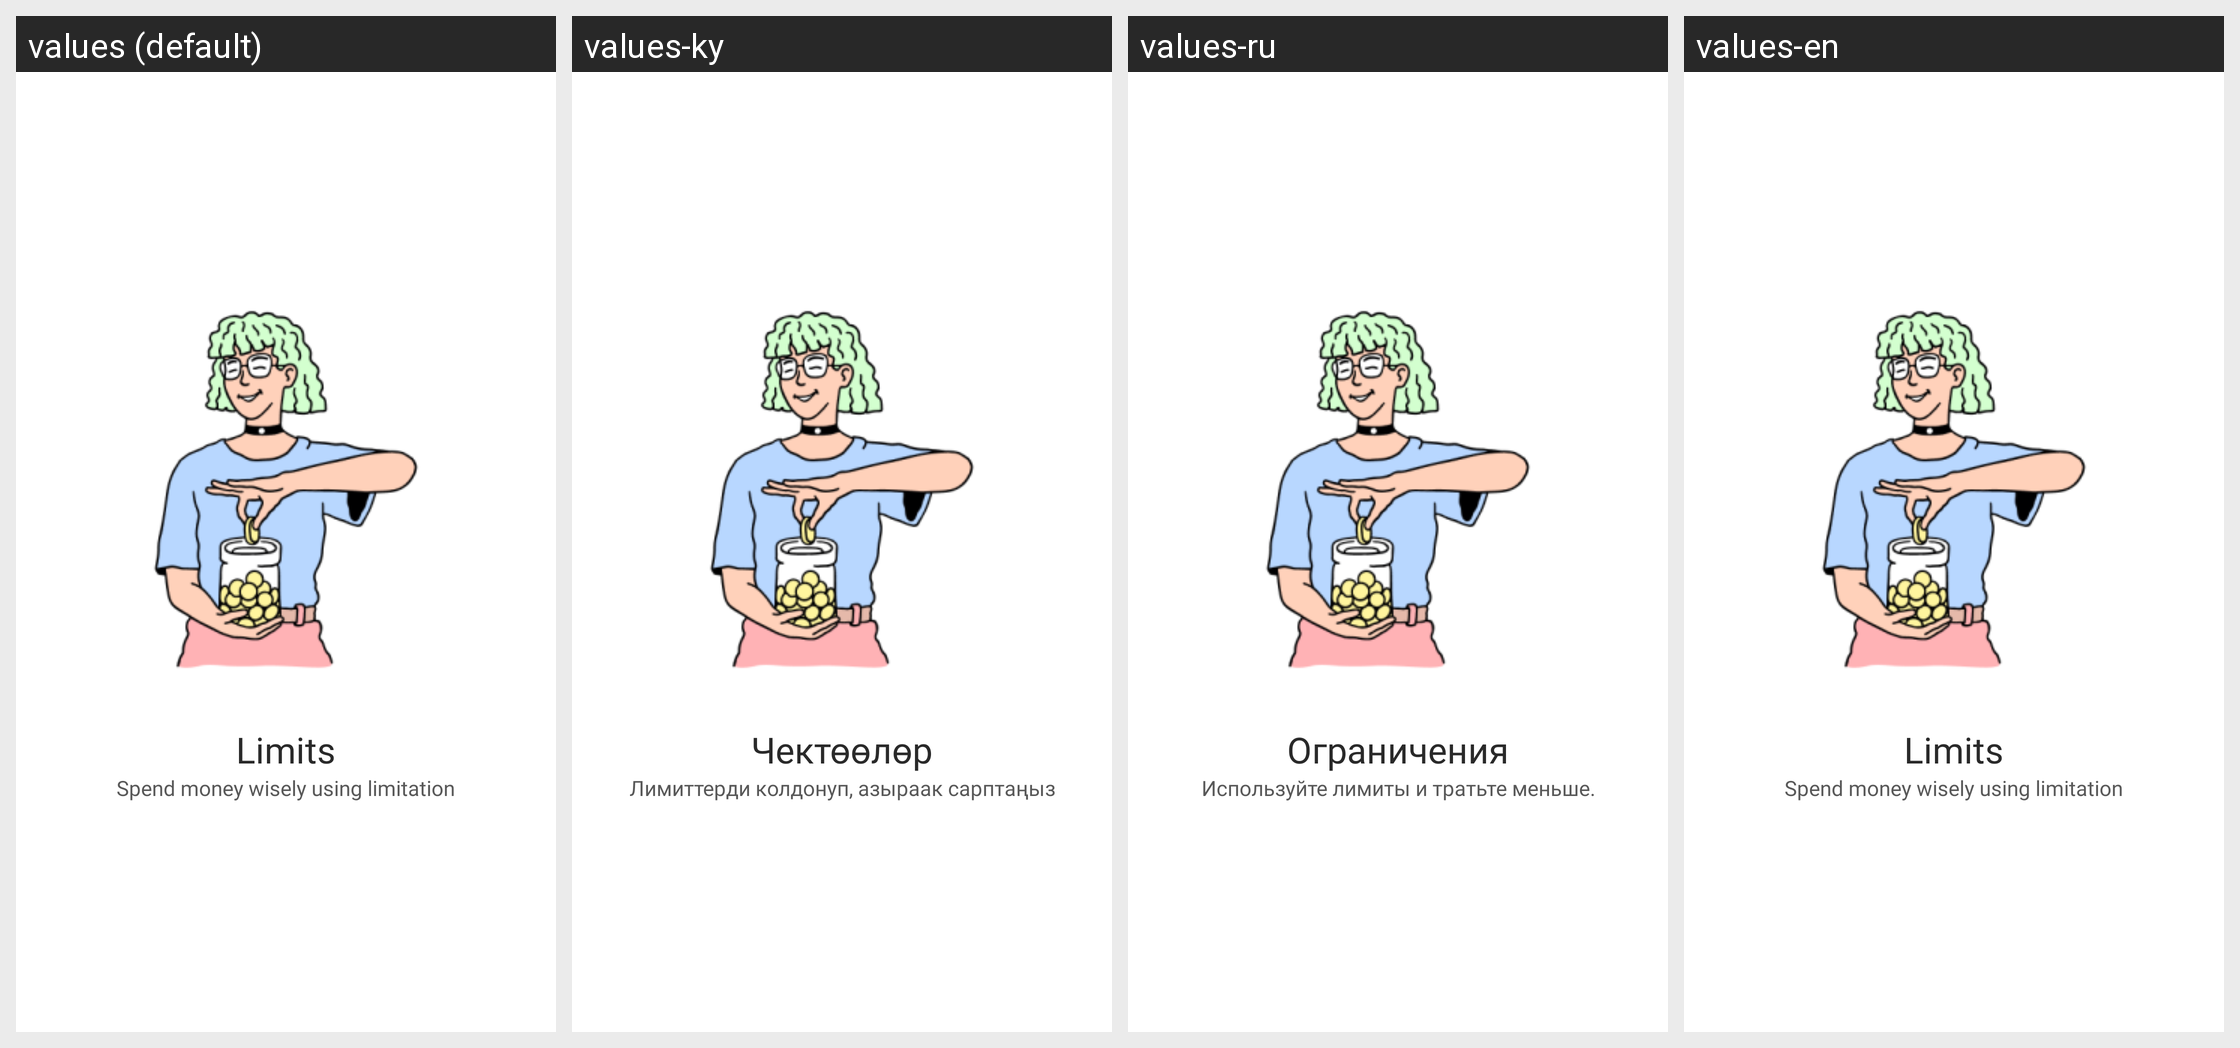

For this localized Android screen grid, give each drawn string resource with its value in every locale shown.
Android screen res/layout/onboarding_slide2.xml rendered under 4 locales, left to right: values (default), values-ky, values-ru, values-en. Device: Nexus 5 (rendered at 1080×1920; each locale shown at half size, 540×960, under a caption strip naming it); theme Theme.TeenCash.
Strings drawn on this screen, with the default value and each locale's value (text and hints the layout hard-codes, and strings that could not be matched under every locale, appear in the picture but are not listed):

limits
  values: Limits
  values-ky: Чектөөлөр
  values-ru: Ограничения
  values-en: Limits

subtitle_onboarding2
  values: Spend money wisely using limitation
  values-ky: Лимиттерди колдонуп, азыраак сарптаңыз
  values-ru: Используйте лимиты и тратьте меньше.
  values-en: Spend money wisely using limitation
